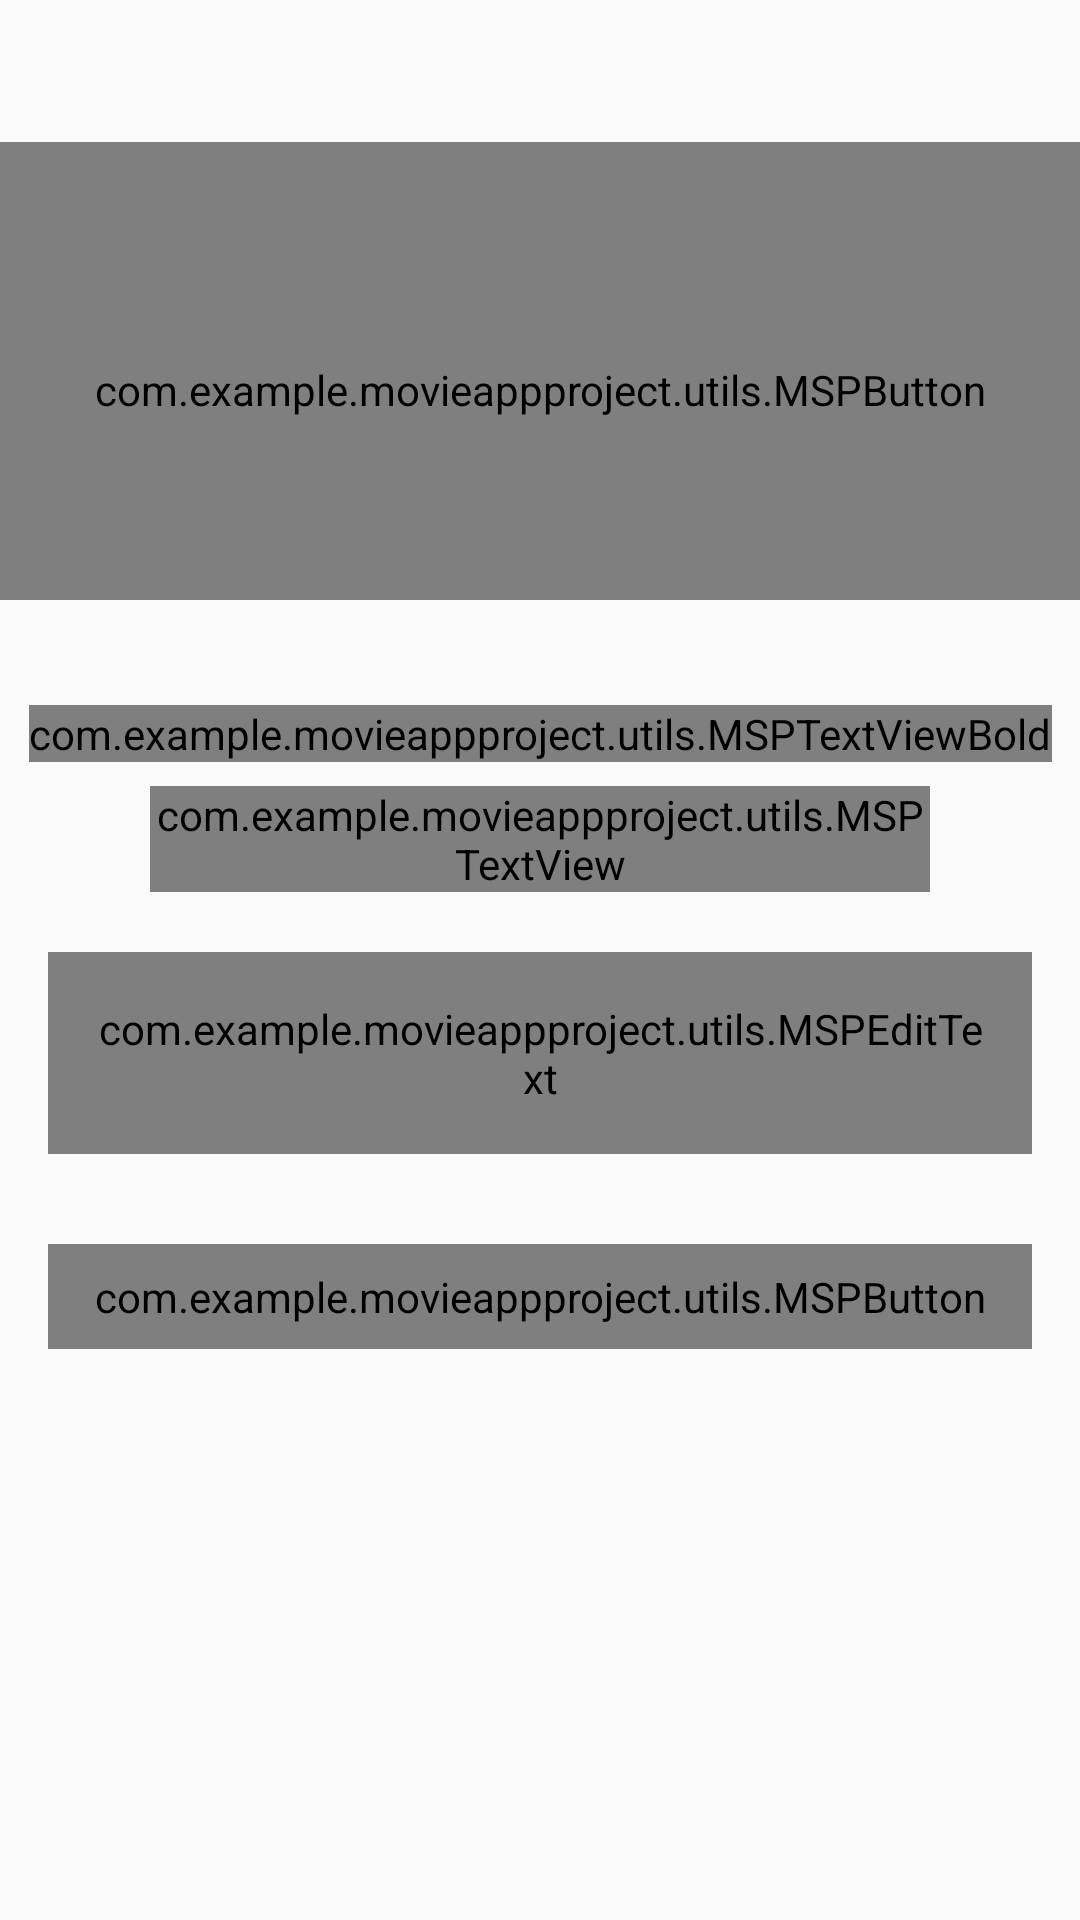

This screen was rendered from an Android layout file. Write that file and the resources it references.
<!-- AndroidManifest.xml: activity theme AppTheme.NoActionBar -->
<!-- res/layout/activity_forgot_password.xml -->
<?xml version="1.0" encoding="utf-8"?>
<androidx.constraintlayout.widget.ConstraintLayout xmlns:android="http://schemas.android.com/apk/res/android"
    xmlns:app="http://schemas.android.com/apk/res-auto"
    xmlns:tools="http://schemas.android.com/tools"
    android:layout_width="match_parent"
    android:layout_height="match_parent"
    tools:context=".activities.ForgotPasswordActivity">

    <androidx.appcompat.widget.Toolbar
        android:id="@+id/toolbar_register_activity"
        android:layout_width="match_parent"
        android:layout_height="?attr/actionBarSize"
        app:layout_constraintEnd_toEndOf="parent"
        app:layout_constraintStart_toStartOf="parent"
        app:layout_constraintTop_toTopOf="parent"/>

    <FrameLayout


        android:id="@+id/fl_header_image"
        android:layout_width="wrap_content"
        android:layout_height="@dimen/auth_header_image_height"
        app:layout_constraintEnd_toEndOf="parent"
        app:layout_constraintStart_toStartOf="parent"
        app:layout_constraintTop_toTopOf="parent">


        <com.example.movieappproject.utils.MSPButton
            android:id="@+id/toolbar_forgot_password_activity"
            android:layout_width="371dp"
            android:layout_height="165dp"
            android:layout_gravity="center"
            android:layout_marginStart="16dp"
            android:layout_marginTop="30dp"
            android:layout_marginEnd="16dp"
            android:background="@drawable/button_background"
            android:foreground="?attr/selectableItemBackground"
            android:gravity="center"
            android:paddingTop="@dimen/btn_padding"
            android:paddingBottom="@dimen/btn_padding"
            android:text="@string/app_name"
            android:textColor="@android:color/white"
            android:textSize="@dimen/btn_textSizeBig"
            app:layout_constraintEnd_toEndOf="parent"
            app:layout_constraintStart_toStartOf="parent"
            app:layout_constraintTop_toBottomOf="@id/tv_title" />
    </FrameLayout>

    <com.example.movieappproject.utils.MSPTextViewBold
        android:id="@+id/tv_title"
        android:layout_width="wrap_content"
        android:layout_height="wrap_content"
        android:layout_marginTop="35dp"
        android:text="@string/title_forgot_password"
        android:textColor="@color/design_default_color_primary"
        android:textSize="@dimen/forgot_password_title_textSize"
        app:layout_constraintEnd_toEndOf="parent"
        app:layout_constraintStart_toStartOf="parent"
        app:layout_constraintTop_toBottomOf="@id/fl_header_image" />

    <com.example.movieappproject.utils.MSPTextView
        android:id="@+id/tv_title_description"
        android:layout_width="0dp"
        android:layout_height="wrap_content"
        android:layout_marginStart="50dp"
        android:layout_marginTop="8dp"
        android:layout_marginEnd="50dp"
        android:gravity="center"
        android:text="@string/forgot_password_title_description"
        android:textColor="@color/design_default_color_primary"
        android:textSize="@dimen/forgot_password_title_description_textSize"
        app:layout_constraintEnd_toEndOf="parent"
        app:layout_constraintStart_toStartOf="parent"
        app:layout_constraintTop_toBottomOf="@id/tv_title" />

    <com.google.android.material.textfield.TextInputLayout
        android:id="@+id/til_email"

        android:layout_width="match_parent"
        android:layout_height="wrap_content"
        android:layout_marginStart="16dp"
        android:layout_marginTop="20dp"
        android:layout_marginEnd="16dp"
        android:hint="@string/et_hint_email_id"
        android:textColorHint="@color/design_default_color_secondary"
        app:layout_constraintEnd_toEndOf="parent"
        app:layout_constraintStart_toStartOf="parent"
        app:layout_constraintTop_toBottomOf="@id/tv_title_description">

        <com.example.movieappproject.utils.MSPEditText
            android:id="@+id/et_email"
            android:layout_width="match_parent"
            android:layout_height="wrap_content"
            android:inputType="textEmailAddress"
            android:padding="@dimen/et_padding"
            android:textColor="@color/design_default_color_primary"
            android:textSize="@dimen/et_textSize" />
    </com.google.android.material.textfield.TextInputLayout>

    <com.example.movieappproject.utils.MSPButton
        android:id="@+id/btn_submit"
        android:layout_width="match_parent"
        android:layout_height="wrap_content"
        android:layout_gravity="center"
        android:layout_marginStart="16dp"
        android:layout_marginTop="30dp"
        android:layout_marginEnd="16dp"
        android:background="@drawable/button_background"
        android:foreground="?attr/selectableItemBackground"
        android:gravity="center"
        android:paddingTop="@dimen/btn_padding"
        android:paddingBottom="@dimen/btn_padding"
        android:text="@string/btn_lbl_submit"
        android:textColor="@android:color/white"
        android:textSize="@dimen/btn_textSize"
        app:layout_constraintEnd_toEndOf="parent"
        app:layout_constraintStart_toStartOf="parent"
        app:layout_constraintTop_toBottomOf="@id/til_email" />
</androidx.constraintlayout.widget.ConstraintLayout>
<!-- resources referenced by this layout -->
<resources>
  <dimen name="auth_header_image_height">200dp</dimen>
  <dimen name="btn_padding">8dp</dimen>
  <dimen name="btn_textSize">18sp</dimen>
  <dimen name="btn_textSizeBig">28sp</dimen>
  <dimen name="et_padding">16dp</dimen>
  <dimen name="et_textSize">16sp</dimen>
  <dimen name="forgot_password_title_description_textSize">14sp</dimen>
  <dimen name="forgot_password_title_textSize">18sp</dimen>
  <!-- drawable button_background (drawable) -->
  <?xml version="1.0" encoding="utf-8"?>
  <shape xmlns:android="http://schemas.android.com/apk/res/android"
      android:shape="rectangle">
  
      <gradient
          android:angle="360"
          android:endColor="@color/design_default_color_secondary_variant"
          android:startColor="@color/purple_200"
          android:type="linear"/>
  
          <corners android:radius="@dimen/button_background_radius" />
  
  </shape>
  <string name="app_name">MOVIEAPP</string>
  <string name="btn_lbl_submit">SUBMIT</string>
  <string name="et_hint_email_id">Email ID</string>
  <string name="forgot_password_title_description">Enter your username and e-mail address we\'ll send you a email to reset your password</string>
  <string name="title_forgot_password">FORGOT PASSWORD?</string>
  <style name="AppTheme.NoActionBar">
          <item name="windowActionBar">false</item>
          <item name="windowNoTitle">true</item>
      </style>
  <dimen name="button_background_radius">10dp</dimen>
  <!-- not gathered from this repository: default colours our renderer supplied (Android Studio template values) -->
  <color name="purple_200">#FFBB86FC</color>
</resources>
